The GitHub repository ROMOHHR/LeatherTextureMatcher contains a labelled image folder "Match" with 40 categories: leather texture B 1, leather texture B 2, leather texture B 3, leather texture B 4, leather texture M 1, leather texture M 10, leather texture M 2, leather texture M 3, leather texture M 4, leather texture M 5, leather texture M 6, leather texture M 7, leather texture M 8, leather texture M 9, leather texture S 1, leather texture S 10, leather texture S 11, leather texture S 12, leather texture S 13, leather texture S 14, leather texture S 15, leather texture S 16, leather texture S 17, leather texture S 18, leather texture S 19, leather texture S 2, leather texture S 20, leather texture S 21, leather texture S 22, leather texture S 23, leather texture S 24, leather texture S 25, leather texture S 26, leather texture S 3, leather texture S 4, leather texture S 5, leather texture S 6, leather texture S 7, leather texture S 8, leather texture S 9. Examples follow, each with its label.

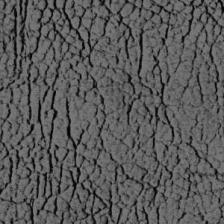
Label: leather texture S 19

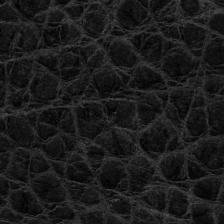
Label: leather texture M 8

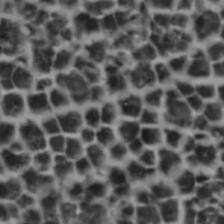
Label: leather texture S 14

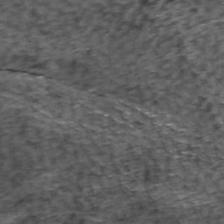
Label: leather texture S 10

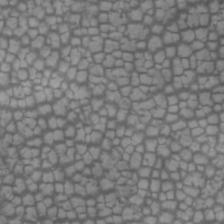
Label: leather texture M 5

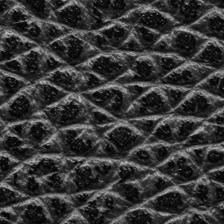
Label: leather texture M 1
